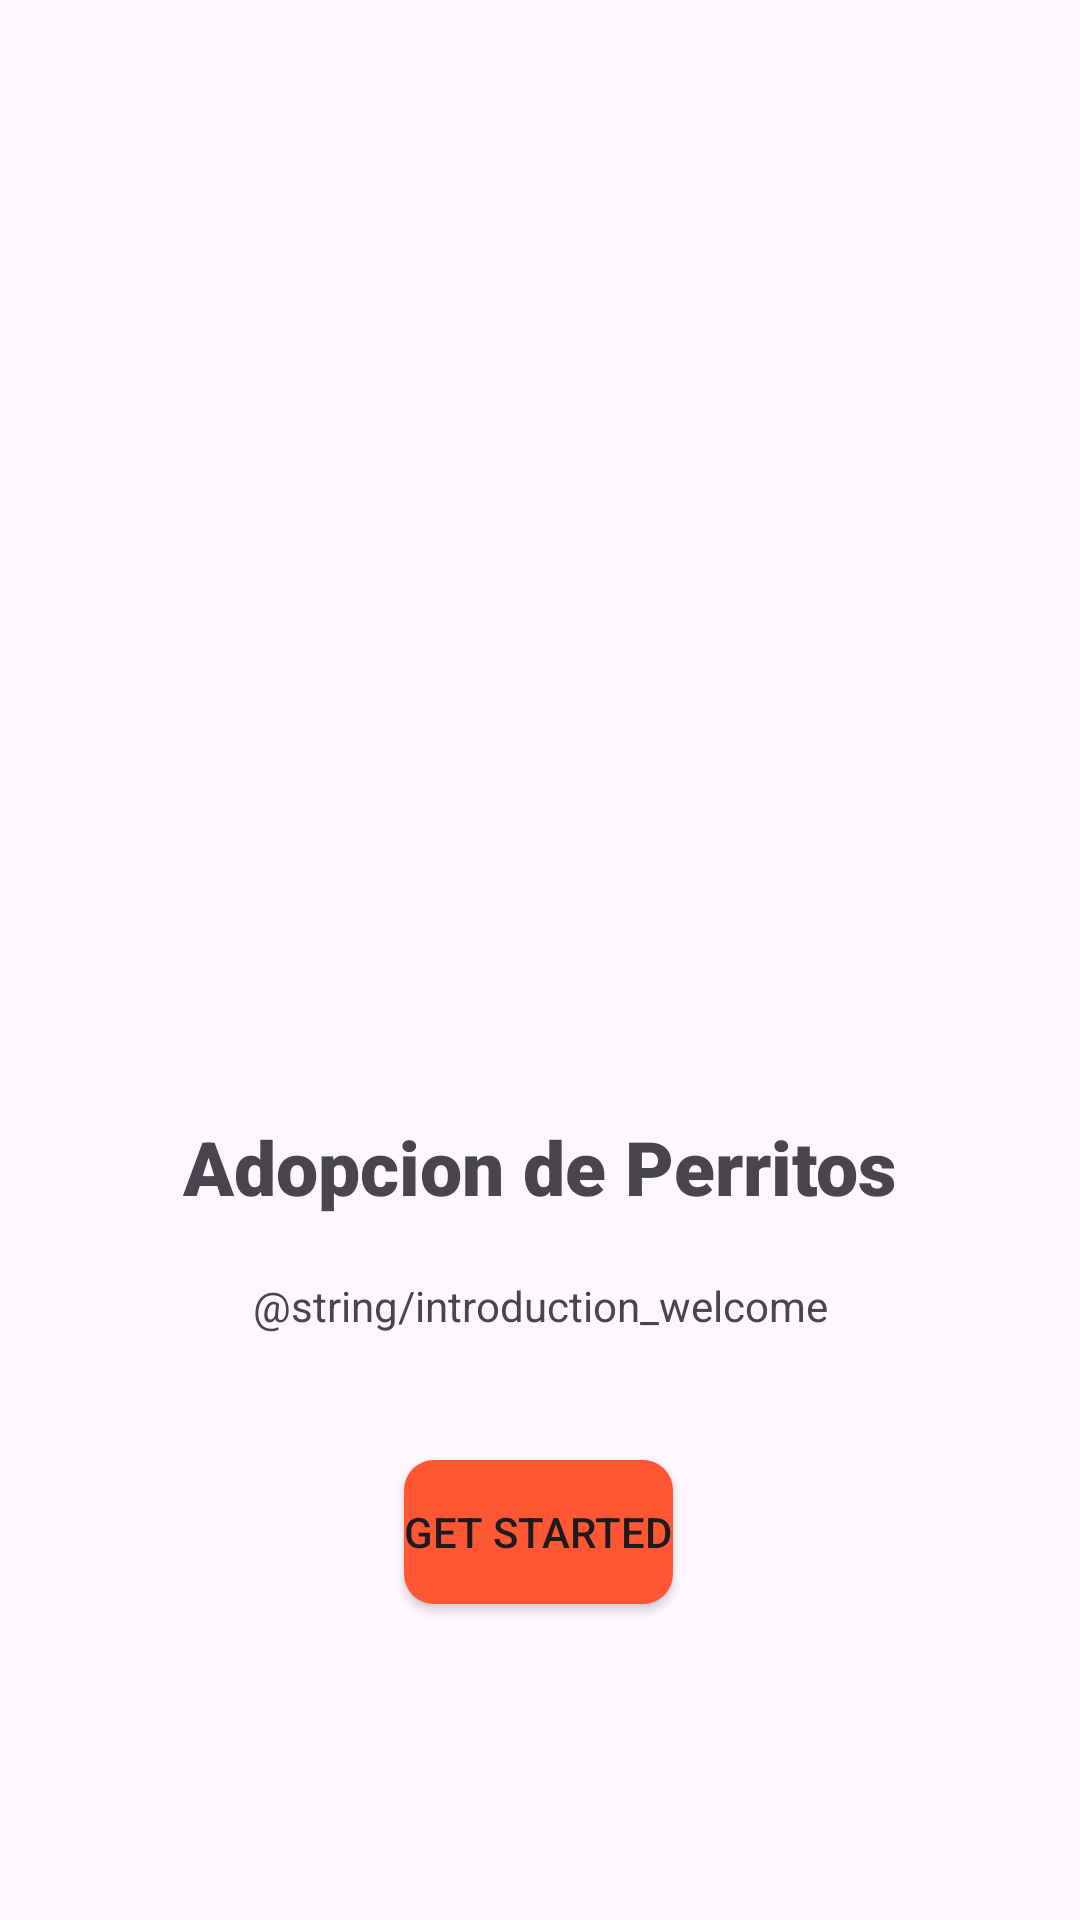

Produce the Android XML layout that renders to this screen, including the resource entries it uses.
<!-- AndroidManifest.xml: application theme Theme.DogAplication -->
<!-- res/layout/fragment_welcome.xml -->
<?xml version="1.0" encoding="utf-8"?>
<androidx.constraintlayout.widget.ConstraintLayout xmlns:android="http://schemas.android.com/apk/res/android"
    xmlns:app="http://schemas.android.com/apk/res-auto"
    xmlns:tools="http://schemas.android.com/tools"
    android:id="@+id/frameLayout"
    android:layout_width="match_parent"
    android:layout_height="match_parent"
    tools:context=".fragments.WelcomeFragment">

    <androidx.constraintlayout.widget.Guideline
        android:id="@+id/guideline2"
        android:layout_width="wrap_content"
        android:layout_height="wrap_content"
        android:orientation="horizontal"
        app:layout_constraintGuide_percent="0.1" />

    <androidx.constraintlayout.widget.Guideline
        android:id="@+id/guideline5"
        android:layout_width="wrap_content"
        android:layout_height="wrap_content"
        android:orientation="horizontal"
        app:layout_constraintGuide_percent="0.9" />

    <androidx.constraintlayout.widget.Guideline
        android:id="@+id/guideline3"
        android:layout_width="wrap_content"
        android:layout_height="wrap_content"
        android:orientation="vertical"
        app:layout_constraintGuide_percent="0.1" />

    <androidx.constraintlayout.widget.Guideline
        android:id="@+id/guideline4"
        android:layout_width="wrap_content"
        android:layout_height="wrap_content"
        android:orientation="vertical"
        app:layout_constraintGuide_percent="0.9" />

    <androidx.constraintlayout.widget.ConstraintLayout
        android:id="@+id/linearLayout"
        android:layout_width="match_parent"
        android:layout_height="match_parent"
        android:gravity="center|fill_vertical"
        android:orientation="vertical"
        app:layout_constraintBottom_toTopOf="@+id/guideline5"
        app:layout_constraintEnd_toStartOf="@+id/guideline4"
        app:layout_constraintHorizontal_bias="1.0"
        app:layout_constraintStart_toStartOf="@+id/guideline3"
        app:layout_constraintTop_toTopOf="@+id/guideline2">

        <ImageView
            android:id="@+id/imageView"
            android:layout_width="326dp"
            android:layout_height="264dp"
            android:layout_marginTop="80dp"
            android:src="@drawable/perro_adopcion"
            app:layout_constraintEnd_toEndOf="parent"
            app:layout_constraintHorizontal_bias="0.493"
            app:layout_constraintStart_toStartOf="parent"
            app:layout_constraintTop_toTopOf="parent" />

        <TextView
            android:id="@+id/textView2"
            android:layout_width="wrap_content"
            android:layout_height="wrap_content"
            android:layout_marginTop="28dp"
            android:fontFamily="sans-serif-black"
            android:text="@string/frag_welc_txtV_welcome_adoption"
            android:textSize="25dp"
            app:layout_constraintEnd_toEndOf="parent"
            app:layout_constraintStart_toStartOf="parent"
            app:layout_constraintTop_toBottomOf="@+id/imageView" />

        <Button
            android:id="@+id/fragWelcBtnNextId"
            android:layout_width="wrap_content"
            android:layout_height="wrap_content"
            android:layout_marginTop="24dp"
            android:background="@drawable/style_button"
            android:text="Get Started"
            app:layout_constraintEnd_toEndOf="parent"
            app:layout_constraintHorizontal_bias="0.498"
            app:layout_constraintStart_toStartOf="parent"
            app:layout_constraintTop_toBottomOf="@+id/textView6" />

        <TextView
            android:id="@+id/textView6"
            android:layout_width="269dp"
            android:layout_height="37dp"
            android:layout_marginTop="20dp"
            android:text="@string/introduction_welcome"
            android:textAlignment="center"
            app:layout_constraintEnd_toEndOf="parent"
            app:layout_constraintStart_toStartOf="parent"
            app:layout_constraintTop_toBottomOf="@+id/textView2" />

    </androidx.constraintlayout.widget.ConstraintLayout>

</androidx.constraintlayout.widget.ConstraintLayout>
<!-- resources referenced by this layout -->
<resources>
  <!-- drawable style_button (drawable) -->
  <?xml version="1.0" encoding="utf-8"?>
  <shape xmlns:android="http://schemas.android.com/apk/res/android">
      <solid android:color="#FF5733" /> 
      <corners android:radius="10dp" /> 
  </shape>
  <string name="frag_welc_txtV_welcome_adoption">Adopcion de Perritos</string>
  <style name="Theme.DogAplication" parent="Base.Theme.DogAplication" />
  <style name="Base.Theme.DogAplication" parent="Theme.Material3.DayNight.NoActionBar">
          
          
      </style>
</resources>
